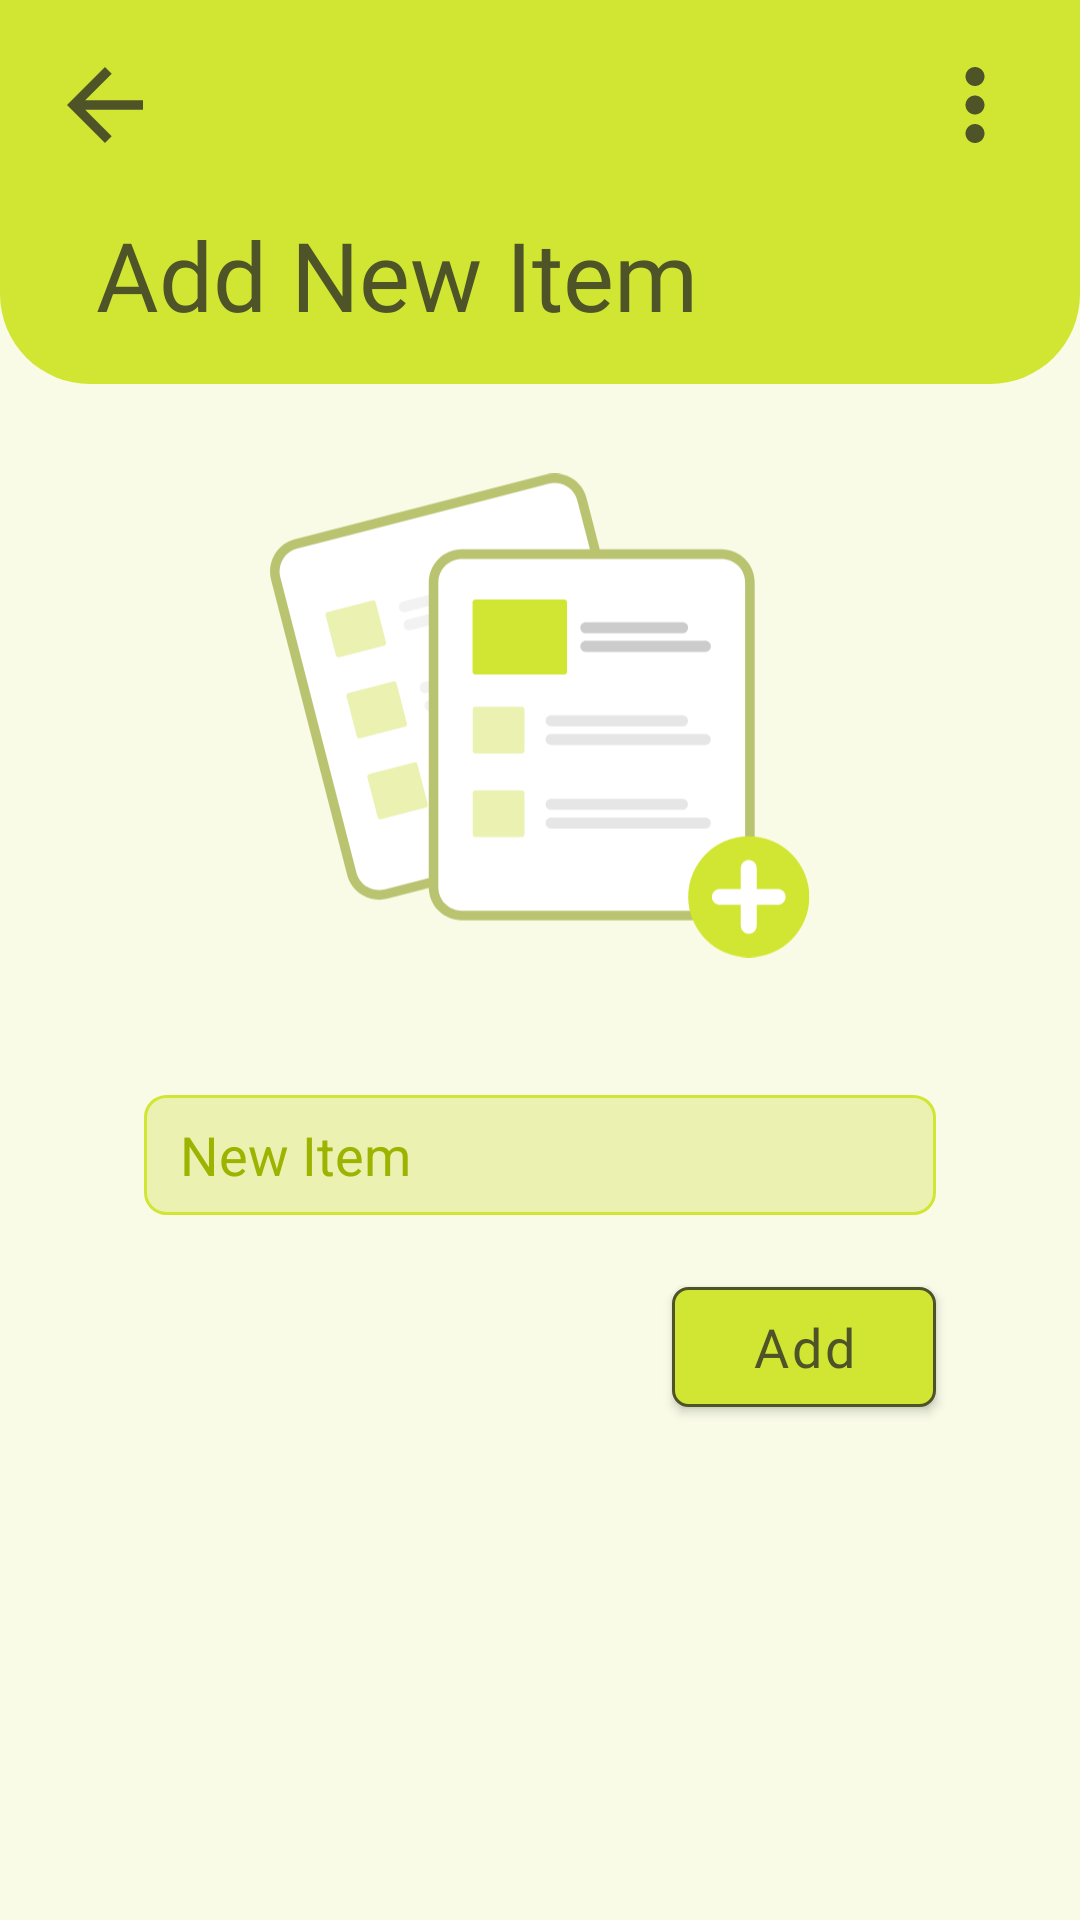

Produce the Android XML layout that renders to this screen, including the resource entries it uses.
<!-- AndroidManifest.xml: application theme Theme.ShoppingList -->
<!-- res/layout/fragment_add_list_item.xml -->
<?xml version="1.0" encoding="utf-8"?>
<layout xmlns:android="http://schemas.android.com/apk/res/android"
    xmlns:app="http://schemas.android.com/apk/res-auto"
    xmlns:tools="http://schemas.android.com/tools">

    <data>

    </data>

    <androidx.constraintlayout.widget.ConstraintLayout
        android:layout_width="match_parent"
        android:background="?backgroundColor"
        android:layout_height="match_parent"
        tools:context=".ListFragment">

        <androidx.constraintlayout.widget.Guideline
            android:id="@+id/guideline5"
            android:layout_width="wrap_content"
            android:layout_height="wrap_content"
            android:orientation="horizontal"
            app:layout_constraintGuide_percent="0.2" />

        <androidx.constraintlayout.widget.ConstraintLayout
            android:id="@+id/constraintLayout2"
            android:layout_width="0dp"
            android:layout_height="0dp"
            android:background="@drawable/custom_top_card_background"
            app:layout_constraintBottom_toTopOf="@+id/guideline5"
            app:layout_constraintEnd_toEndOf="parent"
            app:layout_constraintStart_toStartOf="parent"
            app:layout_constraintTop_toTopOf="parent">

            <ImageView
                android:id="@+id/imageView4"
                android:layout_width="38dp"
                android:layout_height="38dp"
                android:layout_marginStart="16dp"
                android:layout_marginTop="16dp"
                app:layout_constraintStart_toStartOf="parent"
                app:layout_constraintTop_toTopOf="parent"
                app:srcCompat="@drawable/ic_baseline_arrow_back_24" />

            <TextView
                android:id="@+id/titleList"
                android:layout_width="wrap_content"
                android:layout_height="wrap_content"
                android:layout_marginStart="16dp"
                android:layout_marginTop="16dp"
                android:fontFamily="@font/roboto_medium"
                android:textColor="?primaryTextColor"
                android:textSize="32sp"
                android:textStyle="normal"
                app:layout_constraintStart_toStartOf="@+id/imageView4"
                app:layout_constraintTop_toBottomOf="@+id/imageView4"
                android:text="Add New Item" />

            <ImageView
                android:id="@+id/menuButtonImageView"
                android:layout_width="38dp"
                android:layout_height="38dp"
                android:layout_marginTop="16dp"
                android:layout_marginEnd="16dp"
                app:layout_constraintEnd_toEndOf="parent"
                app:layout_constraintTop_toTopOf="parent"
                app:srcCompat="@drawable/ic_baseline_more_vert_24" />
        </androidx.constraintlayout.widget.ConstraintLayout>

        <ImageView
            android:id="@+id/imageView6"
            android:layout_width="180dp"
            android:layout_height="189dp"
            android:layout_marginTop="16dp"
            android:src="@drawable/ic_newitem"
            app:layout_constraintEnd_toEndOf="parent"
            app:layout_constraintStart_toStartOf="parent"
            app:layout_constraintTop_toTopOf="@+id/guideline5" />

        <EditText
            android:id="@+id/editTextTextPersonName3"
            android:layout_width="0dp"
            android:layout_height="40dp"
            android:layout_marginStart="48dp"
            android:layout_marginTop="32dp"
            android:layout_marginEnd="48dp"
            android:background="@drawable/custom_input"
            android:ems="10"
            android:hint="New Item"
            android:inputType="textPersonName"
            android:paddingStart="12dp"
            android:paddingEnd="36dp"
            android:textColor="?primaryTextColor"
            android:textColorHint="?primaryColorDark"
            android:textSize="18sp"
            app:layout_constraintEnd_toEndOf="parent"
            app:layout_constraintStart_toStartOf="parent"
            app:layout_constraintTop_toBottomOf="@+id/imageView6" />

        <Button
            android:id="@+id/addItemButton"
            android:layout_width="wrap_content"
            android:layout_height="40dp"
            android:layout_marginTop="24dp"
            android:background="@drawable/custom_button"
            android:fontFamily="@font/roboto_medium"
            android:letterSpacing="0.05"
            android:paddingTop="0dp"
            android:paddingBottom="0dp"
            android:text="Add"
            android:textAllCaps="false"
            android:textColor="?primaryTextColor"
            android:textSize="18sp"
            app:backgroundTint="@null"
            app:layout_constraintEnd_toEndOf="@+id/editTextTextPersonName3"
            app:layout_constraintTop_toBottomOf="@+id/editTextTextPersonName3" />

    </androidx.constraintlayout.widget.ConstraintLayout>
</layout>
<!-- resources referenced by this layout -->
<resources>
  <!-- drawable custom_button (drawable) -->
  <?xml version="1.0" encoding="utf-8"?>
  <selector xmlns:android="http://schemas.android.com/apk/res/android">
      <item>
          <shape android:shape="rectangle">
              <solid android:color="?primaryColor"/>
              <corners android:radius="5dp"/>
              <stroke android:color="?primaryTextColor" android:width="1dp"/>
          </shape>
      </item>
  </selector>
  <!-- drawable custom_input (drawable) -->
  <?xml version="1.0" encoding="utf-8"?>
  <selector xmlns:android="http://schemas.android.com/apk/res/android">
      <item android:state_enabled="true">
          <shape android:shape="rectangle">
              <solid android:color="?fillColor"/>
              <corners android:radius="7dp"/>
              <stroke android:color="?primaryColor" android:width="1dp"/>
          </shape>
      </item>
  </selector>
  <!-- drawable custom_top_card_background (drawable) -->
  <?xml version="1.0" encoding="utf-8"?>
  <shape xmlns:android="http://schemas.android.com/apk/res/android">
  
      <solid
          android:color="?primaryColor"/>
  
      <corners
          android:bottomRightRadius="30dp"
          android:bottomLeftRadius="30dp"/>
  
  </shape>
  <!-- drawable ic_baseline_arrow_back_24 (drawable) -->
  <vector xmlns:android="http://schemas.android.com/apk/res/android"
      android:width="24dp"
      android:height="24dp"
      android:viewportWidth="24"
      android:viewportHeight="24"
      android:tint="?attr/primaryTextColor"
      android:autoMirrored="true">
    <path
        android:fillColor="@android:color/white"
        android:pathData="M20,11H7.83l5.59,-5.59L12,4l-8,8 8,8 1.41,-1.41L7.83,13H20v-2z"/>
  </vector>
  <!-- drawable ic_baseline_more_vert_24 (drawable) -->
  <vector xmlns:android="http://schemas.android.com/apk/res/android"
      android:width="24dp"
      android:height="24dp"
      android:viewportWidth="24"
      android:viewportHeight="24"
      android:tint="?attr/primaryTextColor">
    <path
        android:fillColor="@android:color/white"
        android:pathData="M12,8c1.1,0 2,-0.9 2,-2s-0.9,-2 -2,-2 -2,0.9 -2,2 0.9,2 2,2zM12,10c-1.1,0 -2,0.9 -2,2s0.9,2 2,2 2,-0.9 2,-2 -0.9,-2 -2,-2zM12,16c-1.1,0 -2,0.9 -2,2s0.9,2 2,2 2,-0.9 2,-2 -0.9,-2 -2,-2z"/>
  </vector>
  <!-- drawable ic_newitem: vector/xml drawable (drawable, 14705 chars, omitted) -->
  <style name="Theme.ShoppingList" parent="Theme.MaterialComponents.DayNight.NoActionBar">
          <item name="primaryColor">@color/lightPrimaryColor</item>
          <item name="primaryColorDark">@color/lightPrimaryColorDark</item>
          <item name="primaryTextColor">@color/lightPrimaryTextColor</item>
          <item name="fillColor">@color/lightFillColor</item>
          <item name="backgroundColor">@color/lightBackgroundColor</item>
  
          
          <item name="android:statusBarColor" tools:targetApi="l">@color/lightPrimaryColor</item>
          <item name="android:textColorHighlight" tools:targetApi="l">@color/lightPrimaryColor</item>
          <item name="android:colorEdgeEffect" tools:targetApi="l">@color/lightPrimaryColor</item>
  
      </style>
  <color name="lightPrimaryColor">#D1E632</color>
  <color name="lightPrimaryColorDark">#9CB400</color>
  <color name="lightPrimaryTextColor">#4E5328</color>
  <color name="lightFillColor">#EBF2B1</color>
  <color name="lightBackgroundColor">#F9FBE7</color>
</resources>
